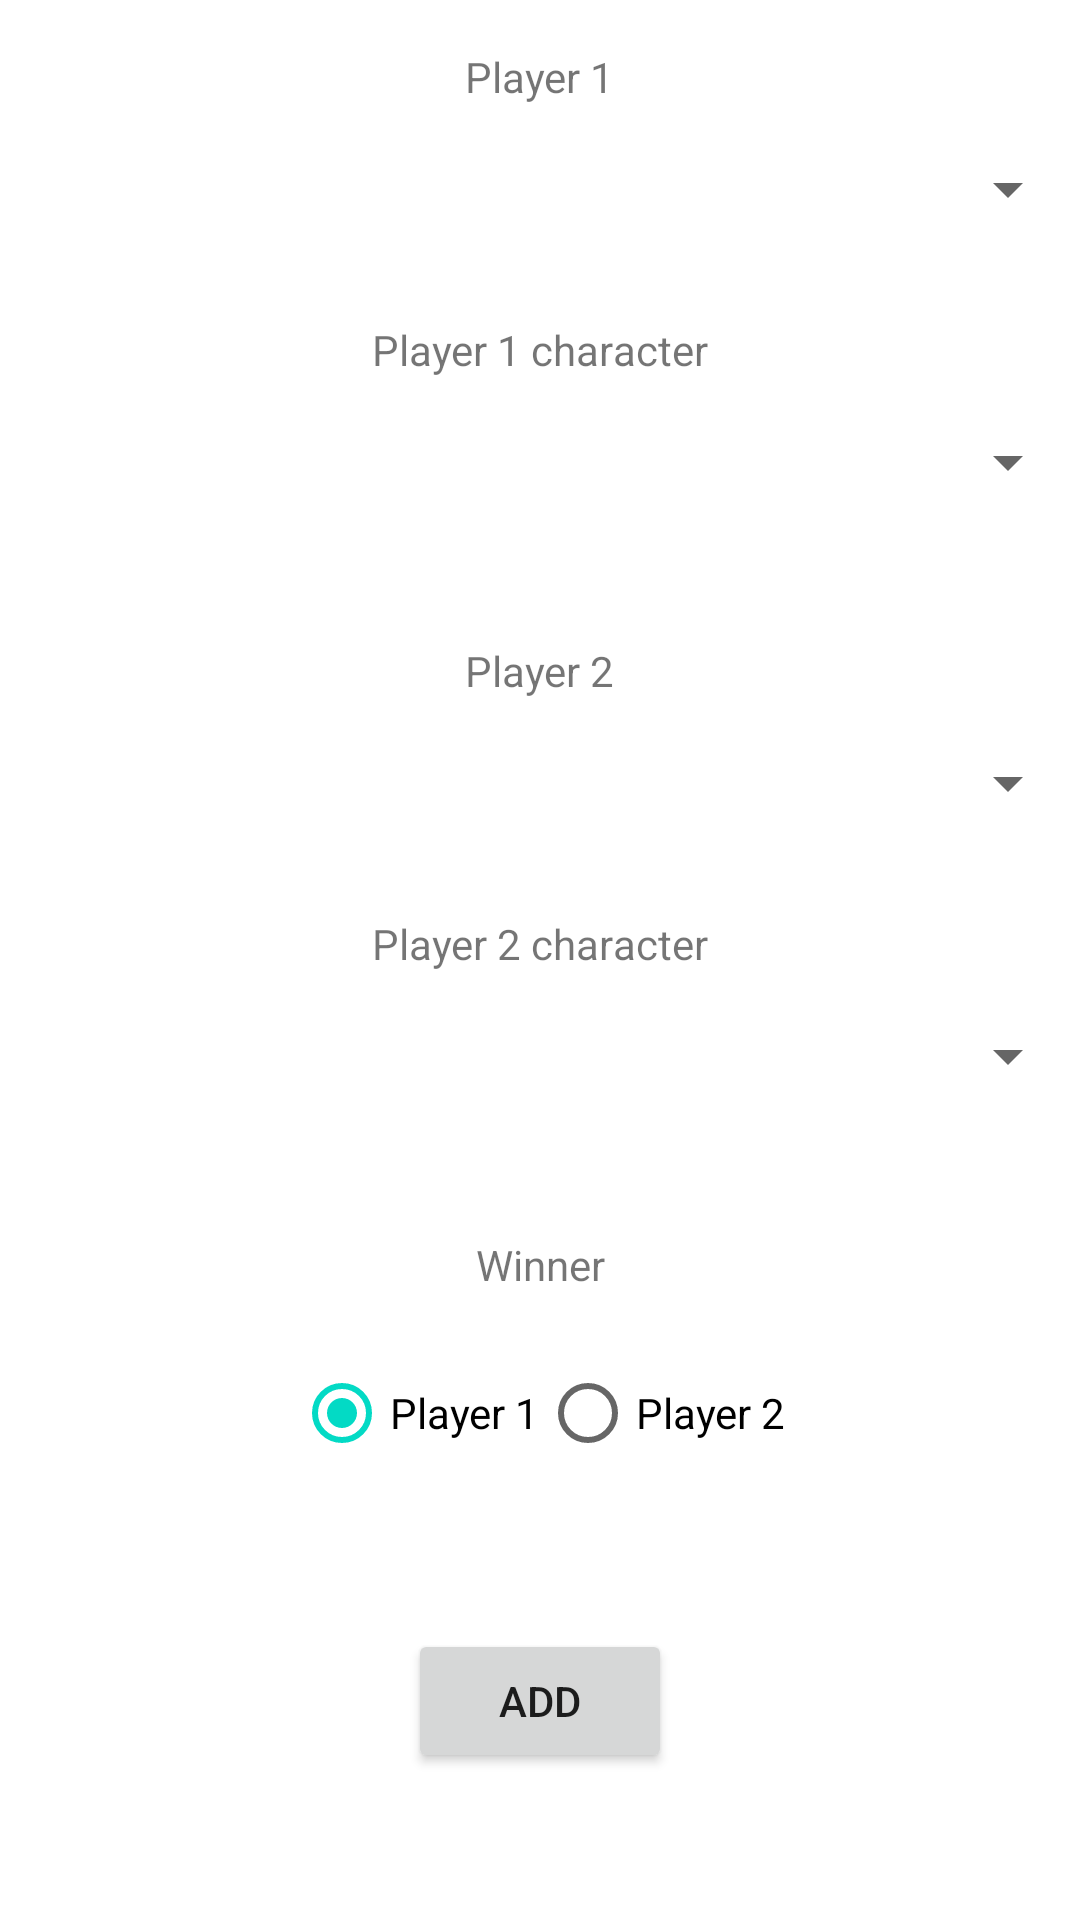

Here is an Android app screen rendered from its layout file. Give the layout XML and the strings, colors and styles it references.
<!-- AndroidManifest.xml: application theme Theme.FightNight -->
<!-- res/layout/activity_add_fight.xml -->
<?xml version="1.0" encoding="utf-8"?>
<androidx.constraintlayout.widget.ConstraintLayout xmlns:android="http://schemas.android.com/apk/res/android"
    xmlns:app="http://schemas.android.com/apk/res-auto"
    xmlns:tools="http://schemas.android.com/tools"
    android:layout_width="match_parent"
    android:layout_height="match_parent"
    tools:context=".AddFightActivity">

    <TextView
        android:id="@+id/textView"
        android:layout_width="wrap_content"
        android:layout_height="wrap_content"
        android:layout_marginTop="16dp"
        android:text="@string/player_1"
        app:layout_constraintEnd_toEndOf="parent"
        app:layout_constraintStart_toStartOf="parent"
        app:layout_constraintTop_toTopOf="parent" />

    <Spinner
        android:id="@+id/player1Spinner"
        android:layout_width="match_parent"
        android:layout_height="wrap_content"
        android:layout_marginTop="16dp"
        app:layout_constraintEnd_toEndOf="parent"
        app:layout_constraintStart_toStartOf="parent"
        app:layout_constraintTop_toBottomOf="@+id/textView" />

    <TextView
        android:id="@+id/textView2"
        android:layout_width="wrap_content"
        android:layout_height="wrap_content"
        android:layout_marginTop="32dp"
        android:text="@string/player1_char"
        app:layout_constraintEnd_toEndOf="parent"
        app:layout_constraintStart_toStartOf="parent"
        app:layout_constraintTop_toBottomOf="@+id/player1Spinner" />

    <Spinner
        android:id="@+id/player1CharSpinner"
        android:layout_width="match_parent"
        android:layout_height="wrap_content"
        android:layout_marginTop="16dp"
        app:layout_constraintTop_toBottomOf="@+id/textView2"
        tools:layout_editor_absoluteX="6dp" />

    <TextView
        android:id="@+id/textView3"
        android:layout_width="wrap_content"
        android:layout_height="wrap_content"
        android:layout_marginTop="48dp"
        android:text="@string/player2"
        app:layout_constraintEnd_toEndOf="parent"
        app:layout_constraintStart_toStartOf="parent"
        app:layout_constraintTop_toBottomOf="@+id/player1CharSpinner" />

    <Spinner
        android:id="@+id/player2Spinner"
        android:layout_width="match_parent"
        android:layout_height="wrap_content"
        android:layout_marginTop="16dp"
        app:layout_constraintTop_toBottomOf="@+id/textView3" />

    <TextView
        android:id="@+id/textView4"
        android:layout_width="wrap_content"
        android:layout_height="wrap_content"
        android:layout_marginTop="32dp"
        android:text="@string/player2_char"
        app:layout_constraintEnd_toEndOf="parent"
        app:layout_constraintStart_toStartOf="parent"
        app:layout_constraintTop_toBottomOf="@+id/player2Spinner" />

    <Spinner
        android:id="@+id/player2CharSpinner"
        android:layout_width="match_parent"
        android:layout_height="wrap_content"
        android:layout_marginTop="16dp"
        app:layout_constraintEnd_toEndOf="parent"
        app:layout_constraintStart_toStartOf="parent"
        app:layout_constraintTop_toBottomOf="@+id/textView4" />

    <TextView
        android:id="@+id/textView5"
        android:layout_width="wrap_content"
        android:layout_height="wrap_content"
        android:layout_marginTop="48dp"
        android:text="@string/winner"
        app:layout_constraintEnd_toEndOf="parent"
        app:layout_constraintStart_toStartOf="parent"
        app:layout_constraintTop_toBottomOf="@+id/player2CharSpinner" />

    <RadioGroup
        android:id="@+id/winnerGroup"
        android:layout_width="wrap_content"
        android:layout_height="wrap_content"
        android:layout_marginTop="16dp"
        android:checkedButton="@id/player1Winner"
        android:orientation="horizontal"
        app:layout_constraintEnd_toEndOf="parent"
        app:layout_constraintStart_toStartOf="parent"
        app:layout_constraintTop_toBottomOf="@+id/textView5">

        <RadioButton
            android:id="@+id/player1Winner"
            android:layout_width="match_parent"
            android:layout_height="wrap_content"
            android:checked="true"
            android:text="@string/player_1" />

        <RadioButton
            android:id="@+id/player2Winner"
            android:layout_width="match_parent"
            android:layout_height="wrap_content"
            android:text="@string/player2" />
    </RadioGroup>

    <Button
        android:id="@+id/addFightButton"
        android:layout_width="wrap_content"
        android:layout_height="wrap_content"
        android:layout_marginTop="48dp"
        android:onClick="addFight"
        android:text="@string/add_game_buton"
        app:layout_constraintEnd_toEndOf="parent"
        app:layout_constraintStart_toStartOf="parent"
        app:layout_constraintTop_toBottomOf="@+id/winnerGroup" />

</androidx.constraintlayout.widget.ConstraintLayout>
<!-- resources referenced by this layout -->
<resources>
  <string name="add_game_buton">Add</string>
  <string name="player1_char">Player 1 character</string>
  <string name="player2">Player 2</string>
  <string name="player2_char">Player 2 character</string>
  <string name="player_1">Player 1</string>
  <string name="winner">Winner</string>
  <style name="Theme.FightNight" parent="Theme.MaterialComponents.DayNight.DarkActionBar">
          
          <item name="colorPrimary">@color/purple_500</item>
          <item name="colorPrimaryVariant">@color/purple_700</item>
          <item name="colorOnPrimary">@color/white</item>
          
          <item name="colorSecondary">@color/teal_200</item>
          <item name="colorSecondaryVariant">@color/teal_700</item>
          <item name="colorOnSecondary">@color/black</item>
          
          <item name="android:statusBarColor" tools:targetApi="l">?attr/colorPrimaryVariant</item>
          
      </style>
  <color name="purple_500">#FF6200EE</color>
  <color name="purple_700">#FF3700B3</color>
  <color name="white">#FFFFFFFF</color>
  <color name="teal_200">#FF03DAC5</color>
  <color name="teal_700">#FF018786</color>
  <color name="black">#FF000000</color>
</resources>
